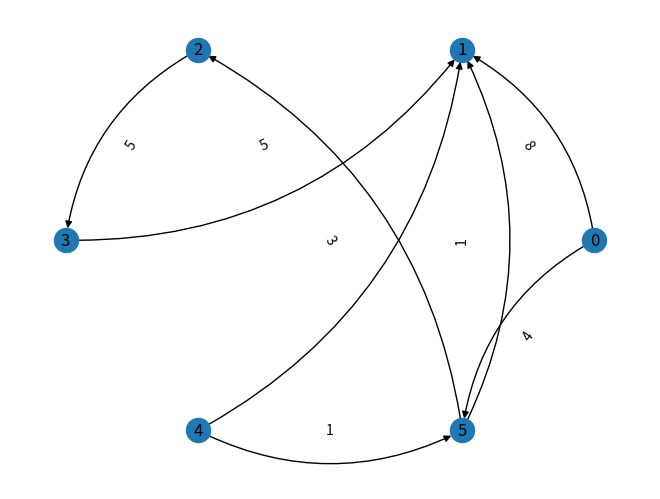

This figure's Python source:
import math
import networkx as nx
from matplotlib import pyplot as plt
import numpy as np
import scipy as sp
from scipy import linalg as LA


def setup_graph(nodes, edges):
    graph = nx.DiGraph()
    graph.add_nodes_from(nodes)
    graph.add_weighted_edges_from(edges, weight='weight')
    return graph


def draw_graph(graph):
    circ_layout = nx.circular_layout(graph)
    nx.draw(graph, circ_layout, with_labels=True, connectionstyle='arc3, rad = 0.25')
    labels = nx.get_edge_attributes(graph, 'weight')
    nx.draw_networkx_edge_labels(graph, circ_layout, edge_labels=labels)

    plt.show()
    plt.savefig("graph.png")


def find_shortest_path(graph, src, dst):
    """Dijkstra Alg. is used, to find the SP from src to dst."""

    return nx.dijkstra_path(graph, source=src, target=dst, weight='weight')


def make_normalized_tpm_from_flow_sps_on_intersections(graph, sp_list):
    """Using the flow count on each path, we calculate the transition possibility from a node to other."""

    # To make the tpm, we will check each sp to count the number of jumps from each node to other
    size = len(graph.nodes)
    probs = [[0 for x in range(size)] for y in range(size)]
    print(probs)
    for sp in sp_list:
        for k in range(0, (len(sp) - 1)):
            probs[sp[k]][sp[k + 1]] += 1
    print(probs)

    # now sum of each row must be 1. so for non-zeroes, we normalize and if not, the probs[i][i] = 1
    for i in range(size):
        s = sum(probs[i])
        if s != 0:
            for j in range(size):
                probs[i][j] /= s
        else:
            # we have a 0 row
            probs[i][i] = 1.0
    print(probs)
    return probs


def make_dual_graph_and_tpm(graph, tpm):
    """A graph and it's tpm are given. the function return the dual grapg and it's tpm"""

    edges = list(graph.edges)
    print(edges)
    dual_edge_list = []
    new_probs = [[0 for x in range(len(edges))] for y in range(len(edges))]

    for i in range(len(edges)):
        s1, d1 = edges[i]
        for j in range(len(edges)):
            s2, d2 = edges[j]
            if d1 == s2:
                ne = (edges[i], edges[j], tpm[s1][d1] + tpm[s2][d2])
                dual_edge_list.append(ne)
                new_probs[i][j] = tpm[s1][d1] + tpm[s2][d2]

    dual_graph = setup_graph(edges, dual_edge_list)
    # draw_graph(dual_graph)

    for i in range(len(edges)):
        s = sum(new_probs[i])
        if s != 0:
            for j in range(len(edges)):
                new_probs[i][j] /= s
        # here we didn't touch the 0 rows since they'd be filled up later
    # print(new_probs)
    return dual_graph, new_probs


def make_new_tpm_with_tt_values(tpm):
    global tt

    if len(tpm) == 0:
        print("TPM thrown with len 0")
        return tpm
    if len(tpm) != len(tpm[0]):
        print("TPM not symmetric.")
        return tpm

    new_probs = [[0 for x in range(len(tpm))] for y in range(len(tpm))]
    for i in range(len(tpm)):
        new_probs[i][i] = (tt[i] - 1) / (tt[i])

    for i in range(len(tpm)):
        for j in range(len(tpm)):
            if i != j:
                new_probs[i][j] = (1 - new_probs[i][i]) * tpm[i][j]

    return new_probs


def find_the_index_of_nearest(array, value):
    array = np.asarray(array)
    idx = (np.abs(array - value)).argmin()
    return idx


def find_steady_state(tpm):
    """The steady state for the given TPM is found."""
    # one of the methods is to find eigen values and vectors
    # (A - I)v = 0
    eig_val, eig_vec = LA.eig(tpm, left=True, right=False)
    eig_vec = eig_vec.T
    idx = find_the_index_of_nearest(eig_val, 1)

    print("-----------------------")
    print(eig_val)
    print("-----------------------")
    print(eig_vec)

    if math.isclose(eig_val[idx], 1, abs_tol=0.001, rel_tol=0.001):
        vec = eig_vec[idx]
        print(eig_val[idx])
        print(eig_vec[idx])
    else:
        print("No steady state! No eigen value is 1")
        return None

    steady_state = []
    if len(vec) == 0:
        print("No steady state!")
        return None
    else:
        state = (vec / np.sum(vec))[0]

    return steady_state


def cost_calc(graph, flow_list=None, avg_speed=1, num_lanes=1, num_cars=0):
    """main run function for iterations. returns the calculated costs on each iter using the CTMC it creates."""

    global road_lens

    # Validate input lists
    if flow_list:
        num_cars = len(flow_list)
    else:
        return None

    if graph is None:
        return None

    new_edge_costs = []
    sp_list = []

    # First, the shortest path for each flow is found
    for flow in flow_list:
        src, dst = flow
        sp_list.append(find_shortest_path(graph, src, dst))
    # print("The sp for each flow:", sp_list)

    # Then, assuming all flows going on SPs, the first transition probability matrix is made.
    tpm = make_normalized_tpm_from_flow_sps_on_intersections(graph, sp_list)

    # Made the graph dual, to see from which road we go to which one (traffic flows), like paper 1 proposed.
    dual_graph, new_tpm = make_dual_graph_and_tpm(graph, tpm)
    # draw_graph(dual_graph)
    # print(new_tpm)

    # normalized travel times once in the main function,
    # Now we use it to fill out the new tpm like paper 1 and 2 proposed.
    new_tpm_with_tt = make_new_tpm_with_tt_values(new_tpm)
    print(new_tpm_with_tt)
    # todo: check the previously empty rows later

    # Find steady states (there might not be any, so maybe(?) approx it).
    initial_times = find_steady_state(new_tpm_with_tt)
    print(initial_times)

    # TODO calculate utility functions for the state.

    # TODO return new costs for the next iteration.

    return new_edge_costs


if __name__ == '__main__':
    # For ease of use, nodes and edges are hard coded.
    # Nodes of the city graph, the intersections between the roads.
    n = [0, 1, 2, 3, 4, 5]

    # Edges of the city graph, the roads.
    e = [(0, 1, 8), (2, 3, 5), (4, 1, 3), (3, 1, 5), (4, 5, 1), (5, 1, 1), (0, 5, 4), (5, 2, 3)]

    # create city graph
    city_graph = setup_graph(n, e)
    print("Nodes: ", city_graph.nodes.data())
    print("Edges: ", city_graph.edges.data())

    # show the city graph
    draw_graph(city_graph)

    # List of flows in the city, defined by a pair of nodes, indicating src & dst.
    # This list is also hard-coded, could have been taken as input.
    city_flow_list = [(0, 1), (2, 1), (4, 1), (5, 2)]

    # Some values are set to be constant, like the average car speed or the number of lanes in roads.
    # These values are hard-coded for the sake of simplicity and again could be input from the prompt if desired.
    avg_car_speed = 50
    num_of_road_lanes = 1

    # Road lengths are to be copied. They are the initial values to road weights.
    # (weights change later, thus the need of initial copy)
    road_lens = [i[2] for i in e]

    # The road lengths are used, to create a relatively normalized list of travel times .
    # (i.e. the smallest is set to 1 and all are scaled relative to that)
    tt = [x / avg_car_speed for x in road_lens]
    tt = [x / min(tt) for x in tt]

    prev_avg_cost = None
    while True:
        new_costs = cost_calc(graph=city_graph, flow_list=city_flow_list, avg_speed=avg_car_speed,
                              num_lanes=num_of_road_lanes)
        if new_costs is None or len(new_costs) == 0:
            print("Something went WRONG")
            break
        # The average cost used for checking convergence
        new_avg_cost = sum(new_costs) / len(new_costs)
        if prev_avg_cost:
            # The default no.isclose tolerance is used, could be set o.w. if desired by setting the input parameters.
            np.isclose(prev_avg_cost, new_avg_cost)
            break
        prev_avg_cost = new_avg_cost

    print(new_costs)
